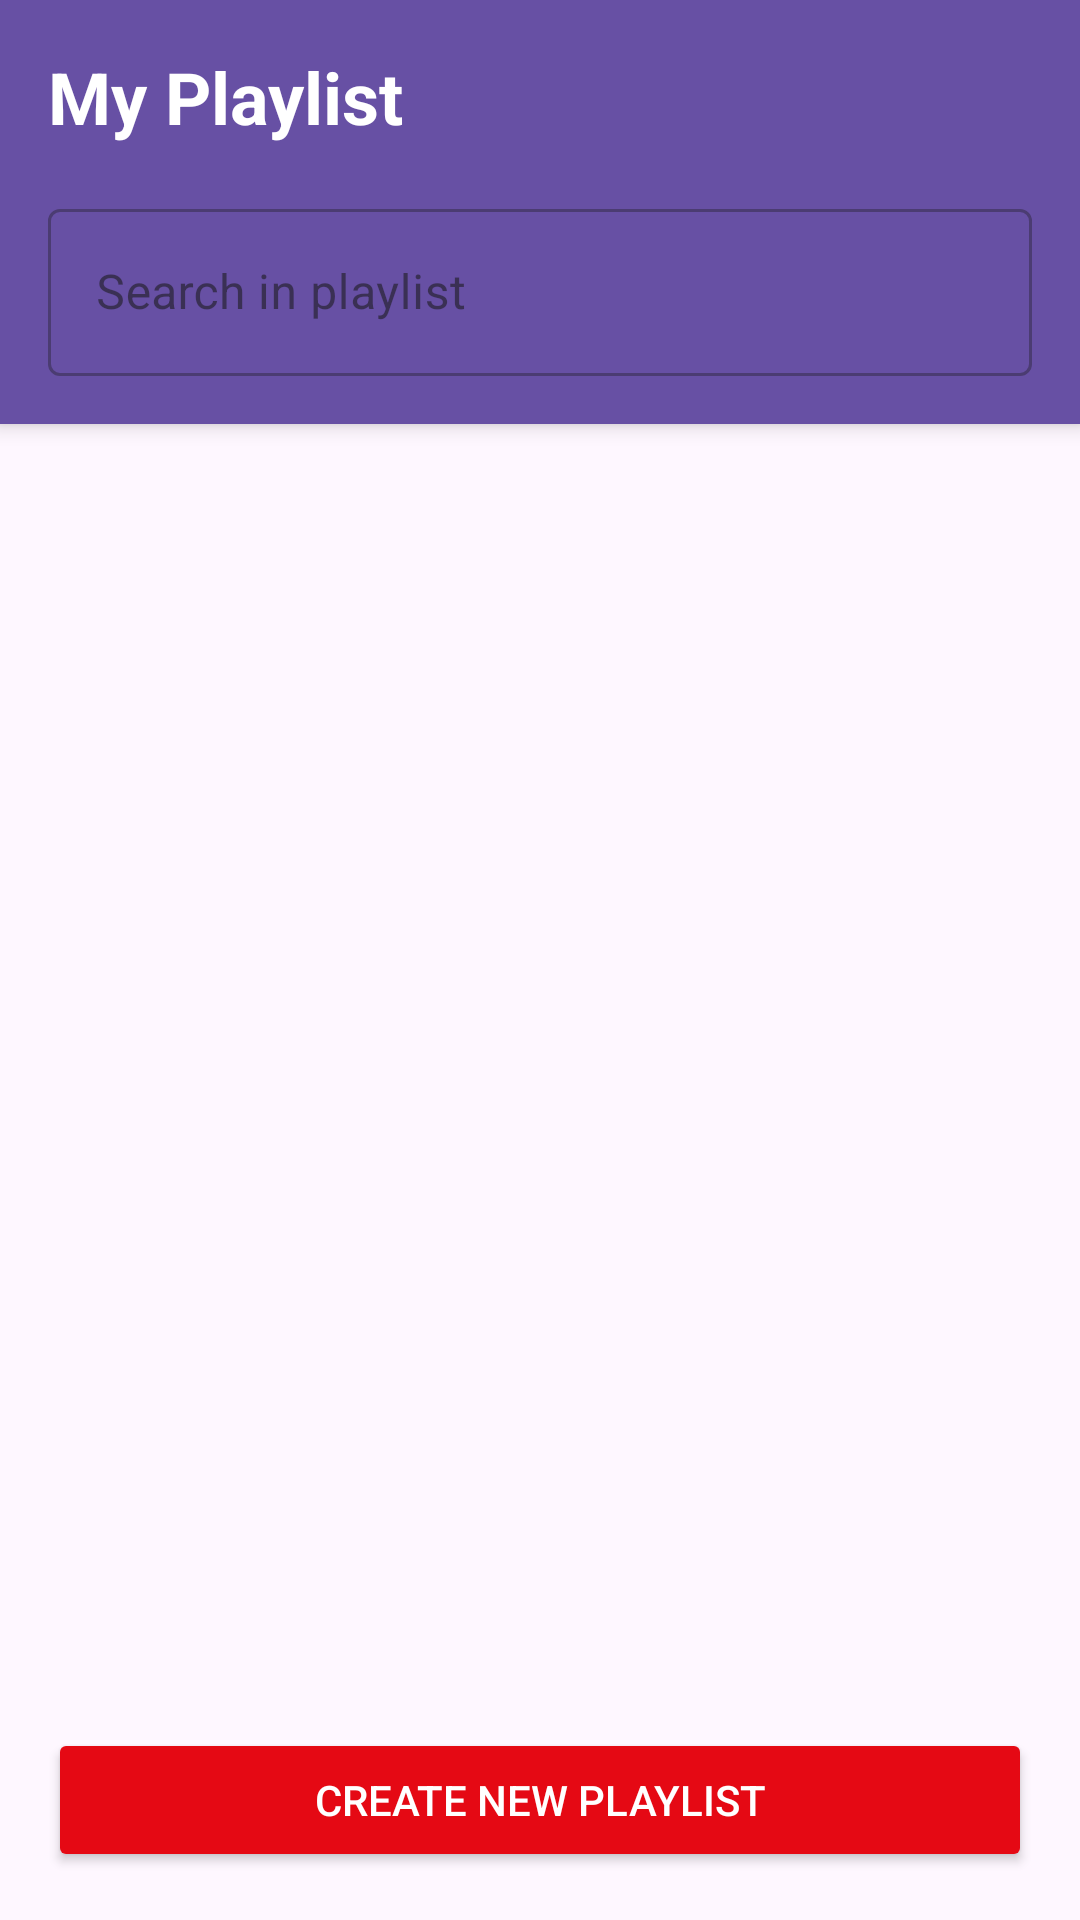

Produce the Android XML layout that renders to this screen, including the resource entries it uses.
<!-- AndroidManifest.xml: application theme Theme.Project67 -->
<!-- res/layout/activity_my_list.xml -->
<?xml version="1.0" encoding="utf-8"?>
<androidx.constraintlayout.widget.ConstraintLayout xmlns:android="http://schemas.android.com/apk/res/android"
    xmlns:app="http://schemas.android.com/apk/res-auto"
    android:layout_width="match_parent"
    android:layout_height="match_parent"
    android:background="?attr/colorSurface">

    <LinearLayout
        android:id="@+id/top_bar"
        android:layout_width="match_parent"
        android:layout_height="wrap_content"
        android:orientation="vertical"
        android:background="?attr/colorPrimary"
        android:elevation="4dp"
        app:layout_constraintTop_toTopOf="parent"
        app:layout_constraintStart_toStartOf="parent"
        app:layout_constraintEnd_toEndOf="parent">

        <TextView
            android:id="@+id/playlist_title"
            android:layout_width="wrap_content"
            android:layout_height="wrap_content"
            android:text="My Playlist"
            android:textSize="24sp"
            android:textStyle="bold"
            android:textColor="?attr/colorOnPrimary"
            android:padding="16dp" />

        <com.google.android.material.textfield.TextInputLayout
            android:layout_width="match_parent"
            android:layout_height="wrap_content"
            android:layout_marginStart="16dp"
            android:layout_marginEnd="16dp"
            android:layout_marginBottom="16dp"
            android:hint="Search in playlist"
            style="@style/Widget.MaterialComponents.TextInputLayout.OutlinedBox">

            <com.google.android.material.textfield.TextInputEditText
                android:id="@+id/search_playlist"
                android:layout_width="match_parent"
                android:layout_height="wrap_content"
                android:inputType="text" />

        </com.google.android.material.textfield.TextInputLayout>

    </LinearLayout>

    <androidx.recyclerview.widget.RecyclerView
        android:id="@+id/my_list_recycler_view"
        android:layout_width="0dp"
        android:layout_height="0dp"
        android:padding="8dp"
        app:layout_constraintTop_toBottomOf="@+id/top_bar"
        app:layout_constraintBottom_toTopOf="@+id/create_playlist_button"
        app:layout_constraintStart_toStartOf="parent"
        app:layout_constraintEnd_toEndOf="parent" />

    <Button
        android:id="@+id/create_playlist_button"
        android:layout_width="0dp"
        android:layout_height="wrap_content"
        android:layout_margin="16dp"
        android:text="Create New Playlist"
        android:backgroundTint="#E50914"
        android:textColor="#FFFFFF"
        app:layout_constraintBottom_toBottomOf="parent"
        app:layout_constraintStart_toStartOf="parent"
        app:layout_constraintEnd_toEndOf="parent" />

</androidx.constraintlayout.widget.ConstraintLayout>
<!-- resources referenced by this layout -->
<resources>
  <style name="Theme.Project67" parent="Base.Theme.Project67" />
  <style name="Base.Theme.Project67" parent="Theme.Material3.DayNight.NoActionBar">
          
          
      </style>
</resources>
